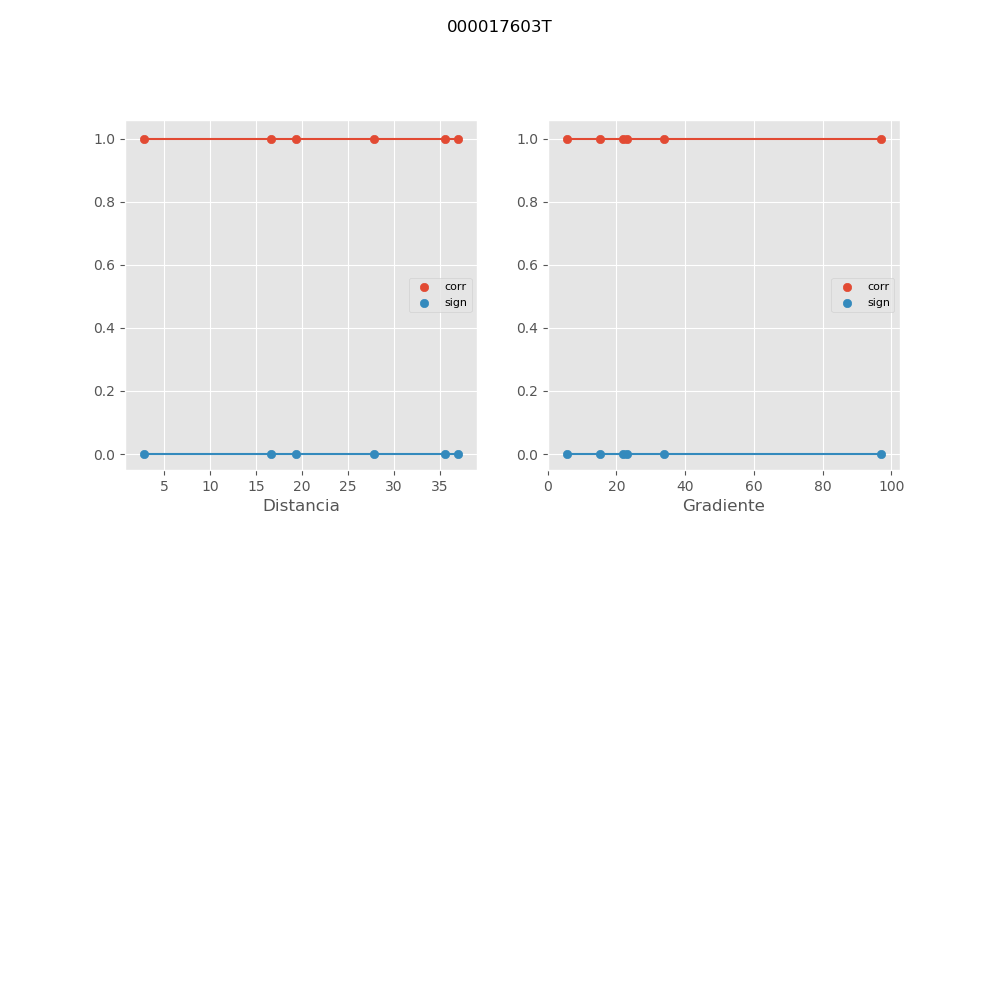

The table this chart was drawn from, first rows:
, mx_co, mx_di, mx_gr, mx_si
0, 1.0, 16.64, 23.14, 0.0
1, 1.0, 19.37, 33.81, 0.0
2, 1.0, 27.84, 5.54, 0.0
3, 1.0, 2.782, 96.99, 1.49765146413e-16
4, 1.0, 35.57, 15.16, -2.99530292826e-16
5, 1.0, 36.98, 21.87, 0.0
